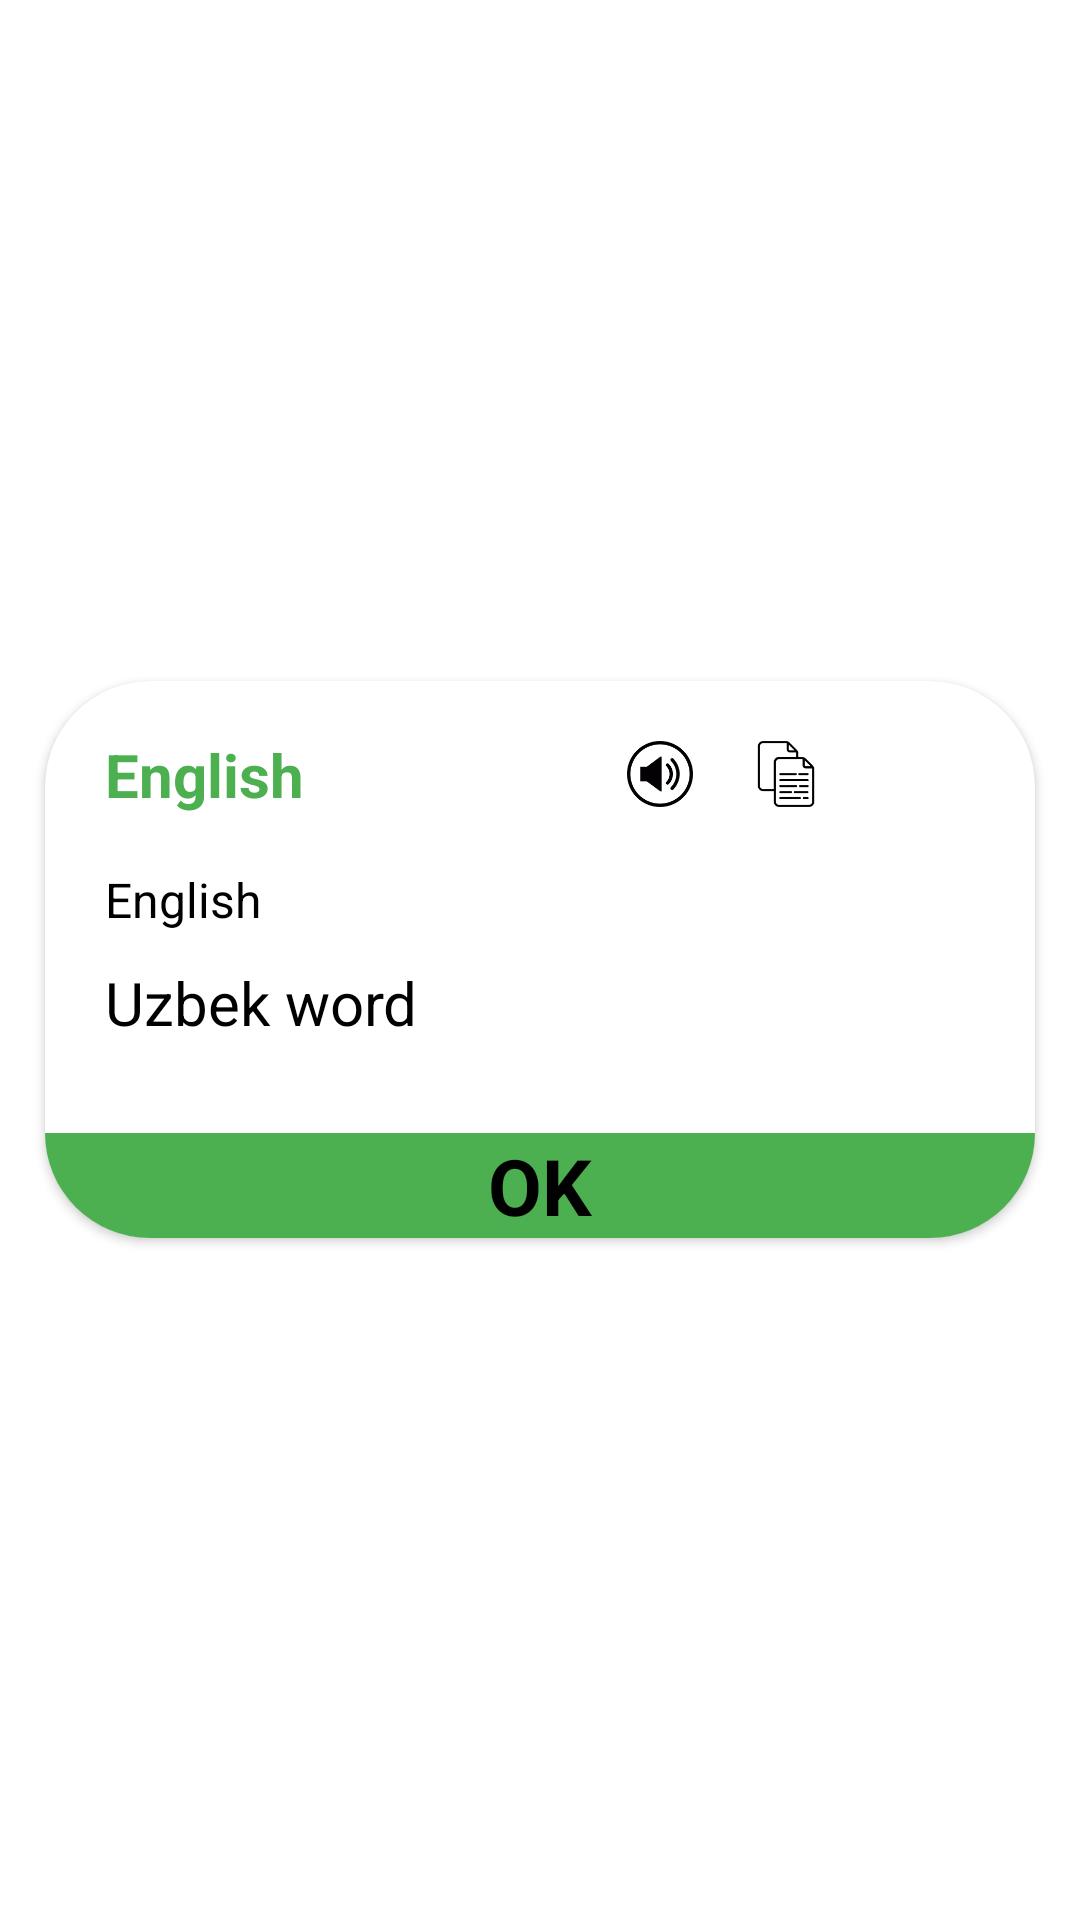

The Android layout XML behind this screen, and the referenced resources:
<!-- AndroidManifest.xml: application theme Theme.Dictionay -->
<!-- res/layout/dialog_custom_en.xml -->
<?xml version="1.0" encoding="utf-8"?>
<RelativeLayout
    android:id="@+id/container"
    xmlns:android="http://schemas.android.com/apk/res/android"
    xmlns:app="http://schemas.android.com/apk/res-auto"
    android:layout_width="match_parent"
    android:layout_height="match_parent"
    android:gravity="center"
    android:orientation="vertical">


    <androidx.cardview.widget.CardView
        android:layout_width="match_parent"
        android:layout_height="wrap_content"
        android:layout_centerHorizontal="true"
        android:layout_centerVertical="true"
        android:layout_marginStart="15dp"
        android:layout_marginEnd="15dp"
        android:layout_marginTop="5dp"
        android:layout_marginBottom="5dp"
        app:cardCornerRadius="35dp">

        <LinearLayout
            android:layout_width="match_parent"
            android:layout_height="match_parent"

            android:orientation="vertical">

            <androidx.constraintlayout.widget.ConstraintLayout
                android:layout_width="match_parent"
                android:layout_height="0dp"
                android:layout_weight="2">

                <androidx.appcompat.widget.AppCompatTextView
                    android:id="@+id/text_english_word_dialog"
                    android:layout_width="0dp"
                    android:layout_height="wrap_content"
                    android:layout_marginStart="20dp"
                    android:layout_marginEnd="5dp"
                    android:gravity="start"
                    android:text="English"
                    android:textColor="@color/green"
                    android:textStyle="bold"
                    android:textSize="20sp"
                    app:layout_constraintBottom_toBottomOf="@+id/im_favorite_dialog"
                    app:layout_constraintEnd_toStartOf="@+id/im_sound_dialog"
                    app:layout_constraintStart_toStartOf="parent"
                    app:layout_constraintTop_toTopOf="@+id/im_favorite_dialog" />

                <androidx.appcompat.widget.AppCompatImageView
                    android:id="@+id/im_favorite_dialog"
                    android:layout_width="22dp"
                    android:layout_height="22dp"
                    android:layout_marginTop="20sp"
                    android:layout_marginEnd="30dp"
                    android:layout_marginBottom="20sp"
                    android:src="@drawable/favorite"
                    android:background="?android:selectableItemBackgroundBorderless"
                    app:layout_constraintBottom_toBottomOf="parent"
                    app:layout_constraintEnd_toEndOf="parent"
                    app:layout_constraintTop_toTopOf="parent" />

                <androidx.appcompat.widget.AppCompatImageView
                    android:id="@+id/im_copy_dialog"
                    android:layout_width="22dp"
                    android:layout_height="22dp"
                    android:layout_marginTop="20sp"
                    android:layout_marginEnd="20dp"
                    android:layout_marginBottom="20sp"
                    android:background="?android:selectableItemBackgroundBorderless"
                    android:src="@drawable/copy"
                    app:layout_constraintBottom_toBottomOf="parent"
                    app:layout_constraintEnd_toStartOf="@id/im_favorite_dialog"
                    app:layout_constraintTop_toTopOf="parent" />

                <androidx.appcompat.widget.AppCompatImageView
                    android:id="@+id/im_sound_dialog"
                    android:layout_width="22dp"
                    android:layout_height="22dp"
                    android:layout_marginTop="20sp"
                    android:layout_marginEnd="20dp"
                    android:layout_marginBottom="20sp"
                    android:src="@drawable/sound"
                    android:background="?android:selectableItemBackgroundBorderless"
                    app:layout_constraintBottom_toBottomOf="parent"
                    app:layout_constraintEnd_toStartOf="@id/im_copy_dialog"
                    app:layout_constraintTop_toTopOf="parent" />


            </androidx.constraintlayout.widget.ConstraintLayout>

            <androidx.constraintlayout.widget.ConstraintLayout
                android:layout_width="match_parent"
                android:layout_height="0dp"
                android:layout_weight="1">

                <androidx.appcompat.widget.AppCompatTextView
                    android:id="@+id/text_english_transcript_dialog"
                    android:layout_width="wrap_content"
                    android:layout_height="wrap_content"
                    android:layout_marginStart="20dp"
                    android:gravity="start"
                    android:text="English"
                    android:textSize="16sp"
                    android:textColor="@color/black"
                    app:layout_constraintBottom_toBottomOf="parent"
                    app:layout_constraintStart_toStartOf="parent"
                    app:layout_constraintTop_toTopOf="parent" />
            </androidx.constraintlayout.widget.ConstraintLayout>

            <androidx.constraintlayout.widget.ConstraintLayout
                android:layout_width="match_parent"
                android:layout_height="0dp"
                android:layout_marginTop="10dp"
                android:layout_weight="1.2">

                <androidx.appcompat.widget.AppCompatTextView
                    android:id="@+id/text_uzbek_dialog"
                    android:layout_width="wrap_content"
                    android:layout_height="wrap_content"
                    android:layout_marginStart="20dp"
                    android:gravity="start"
                    android:text="Uzbek word"
                    android:textSize="20sp"
                    android:textColor="@color/black"
                    app:layout_constraintBottom_toBottomOf="parent"
                    app:layout_constraintStart_toStartOf="parent"
                    app:layout_constraintTop_toTopOf="parent" />
            </androidx.constraintlayout.widget.ConstraintLayout>

            <LinearLayout
                android:id="@+id/ll_ok"
                android:layout_width="match_parent"
                android:layout_height="wrap_content"
                android:layout_marginTop="30dp"
                android:layout_weight="0.5"
                android:gravity="center_horizontal">

                <androidx.appcompat.widget.AppCompatTextView
                    android:id="@+id/okay_btn_dialog"
                    android:layout_width="match_parent"
                    android:layout_height="match_parent"
                    android:gravity="center"
                    android:background="@drawable/bg_ok_ll"
                    android:text="Ok"
                    android:textStyle="bold"
                    android:textSize="26sp"
                    android:textAllCaps="true"
                    android:layout_gravity="center_horizontal|center_vertical"
                    android:textColor="@color/black" />

            </LinearLayout>

        </LinearLayout>



    </androidx.cardview.widget.CardView>
</RelativeLayout>
<!-- resources referenced by this layout -->
<resources>
  <color name="black">#FF000000</color>
  <color name="green">#4CAF50</color>
  <!-- drawable bg_ok_ll (drawable) -->
  <?xml version="1.0" encoding="utf-8"?>
  <ripple xmlns:android="http://schemas.android.com/apk/res/android" android:color="@color/white">
  
      <item android:id="@+id/click">
          <shape android:shape="rectangle">
              <solid android:color="@color/green"/>
              <corners
                  android:bottomRightRadius="20dp"
                  android:bottomLeftRadius="20dp"/>
          </shape>
      </item>
  </ripple>
  <!-- drawable copy: png bitmap (drawable, 2298 bytes) -->
  <!-- drawable sound: png bitmap (drawable, 4004 bytes) -->
  <style name="Theme.Dictionay" parent="Theme.MaterialComponents.DayNight.NoActionBar">
          
          
          <item name="colorPrimary">@color/purple_500</item>
          <item name="colorPrimaryVariant">@color/purple_700</item>
          <item name="colorOnPrimary">@color/white</item>
          
          <item name="colorSecondary">@color/teal_200</item>
          <item name="colorSecondaryVariant">@color/teal_700</item>
          <item name="colorOnSecondary">@color/black</item>
          
          <item name="android:statusBarColor">@color/green</item>
          
      </style>
  <color name="white">#FFFFFFFF</color>
  <color name="purple_500">#FFFFFFFF</color>
  <color name="purple_700">#FFFFFFFF</color>
  <color name="teal_200">#FF03DAC5</color>
  <color name="teal_700">#FF018786</color>
</resources>
